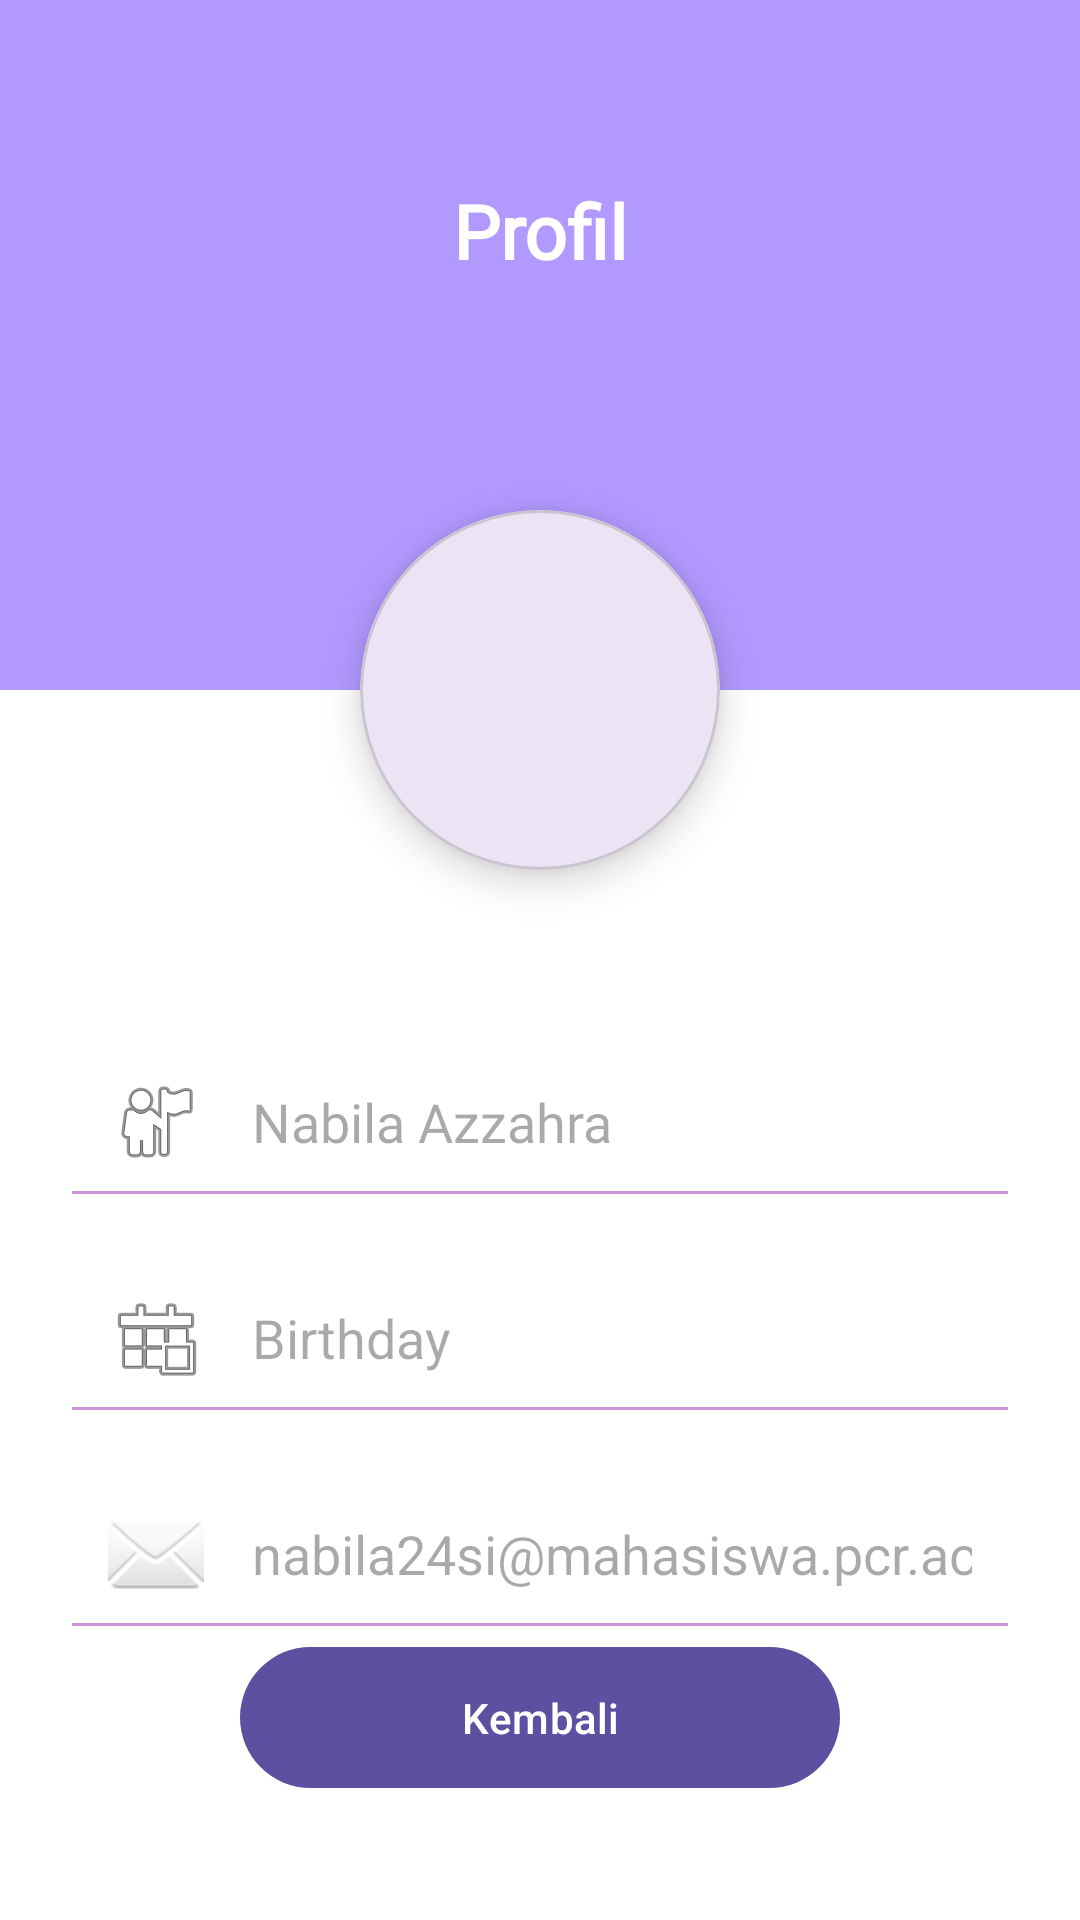

Layout XML and referenced resources for this Android screen:
<!-- AndroidManifest.xml: application theme Theme.BilaOronyx -->
<!-- res/layout/activity_profil.xml -->
<?xml version="1.0" encoding="utf-8"?>
<androidx.constraintlayout.widget.ConstraintLayout xmlns:android="http://schemas.android.com/apk/res/android"
    xmlns:app="http://schemas.android.com/apk/res-auto"
    xmlns:tools="http://schemas.android.com/tools"
    android:id="@+id/main"
    android:layout_width="match_parent"
    android:layout_height="match_parent"
    android:background="@color/white"
    tools:context=".Home.pertemuan4.Profil">

    <View
        android:id="@+id/headerBackground"
        android:layout_width="match_parent"
        android:layout_height="230dp"
        android:background="@color/light_lavender"
        app:layout_constraintTop_toTopOf="parent" />

    <TextView
        android:id="@+id/profileNameHeader"
        android:layout_width="wrap_content"
        android:layout_height="wrap_content"
        android:layout_marginTop="60dp"
        android:text="Profil"
        android:fontFamily="@font/redrose"
        android:textColor="@color/white"
        android:textSize="25sp"
        android:textStyle="bold"
        app:layout_constraintEnd_toEndOf="parent"
        app:layout_constraintStart_toStartOf="parent"
        app:layout_constraintTop_toTopOf="parent" />

    <com.google.android.material.card.MaterialCardView
        android:id="@+id/profileCard"
        android:layout_width="120dp"
        android:layout_height="120dp"
        app:cardCornerRadius="60dp"
        app:cardElevation="8dp"
        app:layout_constraintBottom_toBottomOf="@+id/headerBackground"
        app:layout_constraintEnd_toEndOf="parent"
        app:layout_constraintStart_toStartOf="parent"
        app:layout_constraintTop_toBottomOf="@+id/headerBackground">

        <ImageView
            android:id="@+id/imgProfile"
            android:layout_width="match_parent"
            android:layout_height="match_parent"
            android:padding="20dp"
            app:srcCompat="@drawable/logo"
            android:scaleType="centerInside"/>
    </com.google.android.material.card.MaterialCardView>

    <LinearLayout
        android:layout_width="match_parent"
        android:layout_height="wrap_content"
        android:layout_marginTop="32dp"
        android:orientation="vertical"
        android:padding="20dp"
        app:layout_constraintTop_toBottomOf="@+id/profileCard">

        <EditText
            android:id="@+id/etName"
            android:layout_width="match_parent"
            android:layout_height="wrap_content"
            android:drawableStart="@android:drawable/ic_menu_myplaces"
            android:drawablePadding="16dp"
            android:hint="Nabila Azzahra"
            android:fontFamily="@font/redrose"
            android:padding="16dp"
            android:backgroundTint="@color/soft_purple"
            android:inputType="textPersonName" />

        <EditText
            android:id="@+id/etBirthday"
            android:layout_width="match_parent"
            android:layout_height="wrap_content"
            android:layout_marginTop="8dp"
            android:drawableStart="@android:drawable/ic_menu_today"
            android:drawablePadding="16dp"
            android:hint="Birthday"
            android:padding="16dp"
            android:backgroundTint="@color/soft_purple"
            android:inputType="date" />

        <EditText
            android:id="@+id/etEmail"
            android:layout_width="match_parent"
            android:layout_height="wrap_content"
            android:layout_marginTop="8dp"
            android:drawableStart="@android:drawable/ic_dialog_email"
            android:drawablePadding="16dp"
            android:hint="nabila24si@mahasiswa.pcr.ac"
            android:padding="16dp"
            android:backgroundTint="@color/soft_purple"
            android:inputType="textEmailAddress" />

    </LinearLayout>

    <com.google.android.material.button.MaterialButton
        android:id="@+id/btnBalik"
        android:layout_width="200dp"
        android:layout_height="55dp"
        android:layout_marginBottom="40dp"
        android:text="Kembali"
        android:textAllCaps="false"
        app:cornerRadius="30dp"
        app:backgroundTint="@color/deep_purple"
        app:layout_constraintBottom_toBottomOf="parent"
        app:layout_constraintEnd_toEndOf="parent"
        app:layout_constraintStart_toStartOf="parent" />

</androidx.constraintlayout.widget.ConstraintLayout>
<!-- resources referenced by this layout -->
<resources>
  <color name="deep_purple">#5E50A1</color>
  <color name="light_lavender">#B299FF</color>
  <color name="soft_purple">#CE93D8</color>
  <color name="white">#FFFFFFFF</color>
  <style name="Theme.BilaOronyx" parent="Base.Theme.BilaOronyx" />
  <style name="Base.Theme.BilaOronyx" parent="Theme.Material3.DayNight.NoActionBar">
          
          
      </style>
</resources>
